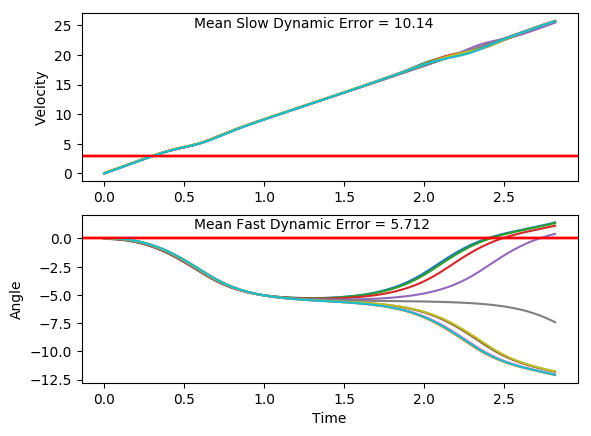

Data behind this chart, as committed beside it:
x, xdot, theta, thetadot, x, xdot, theta, thetadot, x.1, xdot.1, theta.1, thetadot.1, x.1.1, xdot.1.1, theta.1.1, thetadot.1.1, x.1.1.1, xdot.1.1.1, theta.1.1.1, thetadot.1.1.1, x.1.1.1.1, xdot.1.1.1.1, theta.1.1.1.1, thetadot.1.1.1.1
-16.0, -0.03066, 0.03618, 0.03066, -16.0, 0.0439, 0.0258, -0.02288, -16.0, -0.03257, 0.006615, 0.03323, -16.0, 0.01253, 0.03484, 0.01078, -16.0, -0.002481, 0.02696, -0.04757, -16.0, -0.01641, -0.006981, -0.03714
-16, 0.1639, 0.03679, -0.2504, -16, 0.2386, 0.02534, -0.3073, -16, 0.1625, 0.00728, -0.2574, -16, 0.2071, 0.03505, -0.2707, -16, 0.1922, 0.02601, -0.3316, -16, 0.1788, -0.007724, -0.332
-16, 0.3585, 0.03178, -0.5312, -15.99, 0.4334, 0.0192, -0.5919, -16, 0.3575, 0.002133, -0.5477, -16, 0.4017, 0.02964, -0.5521, -16, 0.387, 0.01937, -0.616, -16, 0.374, -0.01436, -0.6271
-15.99, 0.5532, 0.02116, -0.8138, -15.99, 0.6282, 0.007358, -0.8785, -15.99, 0.5526, -0.008822, -0.8397, -15.99, 0.5964, 0.0186, -0.8353, -15.99, 0.5818, 0.007054, -0.9025, -15.99, 0.5694, -0.02691, -0.9243
-15.98, 0.748, 0.004882, -1.1, -15.97, 0.8233, -0.01021, -1.169, -15.98, 0.7478, -0.02562, -1.135, -15.98, 0.7913, 0.00189, -1.122, -15.98, 0.7769, -0.011, -1.193, -15.98, 0.7648, -0.04539, -1.225
-15.96, 0.943, -0.01711, -1.391, -15.96, 1.019, -0.03359, -1.465, -15.96, 0.9433, -0.04832, -1.436, -15.96, 0.9864, -0.02055, -1.414, -15.96, 0.9721, -0.03486, -1.489, -15.96, 0.9605, -0.0699, -1.532
-15.95, 1.138, -0.04493, -1.689, -15.94, 1.214, -0.06288, -1.768, -15.95, 1.139, -0.07704, -1.743, -15.94, 1.182, -0.04884, -1.713, -15.94, 1.168, -0.06464, -1.792, -15.94, 1.156, -0.1005, -1.846
-15.92, 1.334, -0.07871, -1.995, -15.91, 1.41, -0.09824, -2.079, -15.92, 1.335, -0.1119, -2.059, -15.92, 1.377, -0.0831, -2.021, -15.92, 1.363, -0.1005, -2.105, -15.92, 1.352, -0.1374, -2.168
-15.9, 1.53, -0.1186, -2.311, -15.88, 1.606, -0.1398, -2.401, -15.9, 1.531, -0.1531, -2.384, -15.89, 1.573, -0.1235, -2.338, -15.89, 1.559, -0.1426, -2.426, -15.89, 1.549, -0.1808, -2.499
-15.87, 1.726, -0.1648, -2.638, -15.85, 1.802, -0.1878, -2.733, -15.87, 1.727, -0.2008, -2.719, -15.86, 1.769, -0.1703, -2.666, -15.86, 1.755, -0.1911, -2.759, -15.86, 1.745, -0.2308, -2.842
-15.83, 1.922, -0.2176, -2.976, -15.82, 1.998, -0.2425, -3.076, -15.83, 1.923, -0.2551, -3.066, -15.82, 1.965, -0.2236, -3.005, -15.82, 1.951, -0.2463, -3.104, -15.83, 1.941, -0.2876, -3.195
-15.79, 2.117, -0.2771, -3.326, -15.78, 2.193, -0.304, -3.431, -15.79, 2.118, -0.3165, -3.424, -15.78, 2.161, -0.2837, -3.357, -15.79, 2.147, -0.3084, -3.46, -15.79, 2.136, -0.3515, -3.559
-15.75, 2.312, -0.3436, -3.688, -15.73, 2.388, -0.3726, -3.798, -15.75, 2.313, -0.3849, -3.793, -15.74, 2.356, -0.3508, -3.719, -15.74, 2.341, -0.3776, -3.827, -15.75, 2.329, -0.4227, -3.933
-15.7, 2.506, -0.4174, -4.06, -15.68, 2.581, -0.4486, -4.175, -15.7, 2.506, -0.4608, -4.171, -15.69, 2.549, -0.4252, -4.093, -15.7, 2.534, -0.4541, -4.204, -15.7, 2.521, -0.5013, -4.316
-15.65, 2.697, -0.4986, -4.442, -15.63, 2.771, -0.5321, -4.56, -15.65, 2.696, -0.5442, -4.558, -15.64, 2.74, -0.5071, -4.476, -15.65, 2.724, -0.5382, -4.59, -15.65, 2.711, -0.5877, -4.706
-15.6, 2.886, -0.5874, -4.831, -15.58, 2.959, -0.6233, -4.951, -15.6, 2.883, -0.6354, -4.95, -15.59, 2.929, -0.5966, -4.866, -15.59, 2.912, -0.63, -4.982, -15.59, 2.896, -0.6818, -5.101
-15.54, 3.071, -0.684, -5.225, -15.52, 3.142, -0.7223, -5.346, -15.54, 3.067, -0.7344, -5.346, -15.53, 3.113, -0.6939, -5.26, -15.53, 3.095, -0.7296, -5.377, -15.54, 3.077, -0.7838, -5.497
-15.48, 3.251, -0.7886, -5.62, -15.46, 3.32, -0.8292, -5.741, -15.48, 3.244, -0.8413, -5.741, -15.47, 3.293, -0.7991, -5.655, -15.47, 3.272, -0.8371, -5.771, -15.48, 3.252, -0.8938, -5.89
-15.42, 3.425, -0.901, -6.013, -15.39, 3.492, -0.9441, -6.132, -15.42, 3.416, -0.9561, -6.131, -15.4, 3.466, -0.9122, -6.047, -15.41, 3.444, -0.9526, -6.162, -15.41, 3.42, -1.012, -6.278
-15.35, 3.592, -1.021, -6.399, -15.32, 3.656, -1.067, -6.515, -15.35, 3.579, -1.079, -6.513, -15.33, 3.633, -1.033, -6.432, -15.34, 3.607, -1.076, -6.544, -15.34, 3.581, -1.137, -6.655
-15.28, 3.751, -1.149, -6.774, -15.25, 3.813, -1.197, -6.885, -15.28, 3.735, -1.209, -6.883, -15.26, 3.791, -1.162, -6.806, -15.26, 3.763, -1.207, -6.913, -15.27, 3.733, -1.27, -7.017
-15.2, 3.902, -1.285, -7.135, -15.17, 3.96, -1.335, -7.24, -15.2, 3.882, -1.347, -7.236, -15.18, 3.94, -1.298, -7.165, -15.19, 3.91, -1.345, -7.266, -15.2, 3.877, -1.411, -7.362
-15.12, 4.043, -1.427, -7.477, -15.09, 4.099, -1.48, -7.574, -15.12, 4.021, -1.491, -7.569, -15.1, 4.082, -1.441, -7.505, -15.11, 4.048, -1.49, -7.599, -15.12, 4.012, -1.558, -7.685
-15.04, 4.177, -1.577, -7.796, -15.01, 4.23, -1.631, -7.885, -15.04, 4.152, -1.643, -7.877, -15.02, 4.214, -1.591, -7.823, -15.03, 4.179, -1.642, -7.908, -15.04, 4.141, -1.711, -7.981
-14.96, 4.304, -1.733, -8.089, -14.92, 4.355, -1.789, -8.167, -14.96, 4.277, -1.8, -8.157, -14.94, 4.34, -1.748, -8.113, -14.95, 4.303, -1.8, -8.188, -14.95, 4.263, -1.871, -8.246
-14.87, 4.425, -1.895, -8.35, -14.84, 4.475, -1.952, -8.415, -14.87, 4.397, -1.963, -8.402, -14.85, 4.461, -1.91, -8.37, -14.86, 4.423, -1.964, -8.433, -14.87, 4.383, -2.036, -8.474
-14.78, 4.543, -2.062, -8.572, -14.75, 4.594, -2.12, -8.622, -14.79, 4.516, -2.131, -8.606, -14.76, 4.58, -2.077, -8.588, -14.77, 4.542, -2.133, -8.637, -14.78, 4.503, -2.206, -8.656
-14.69, 4.662, -2.233, -8.747, -14.66, 4.714, -2.293, -8.778, -14.7, 4.637, -2.304, -8.758, -14.67, 4.699, -2.249, -8.758, -14.68, 4.662, -2.306, -8.789, -14.69, 4.626, -2.379, -8.783
-14.6, 4.786, -2.408, -8.865, -14.56, 4.841, -2.468, -8.874, -14.6, 4.765, -2.479, -8.849, -14.58, 4.823, -2.424, -8.87, -14.59, 4.789, -2.481, -8.88, -14.6, 4.758, -2.554, -8.844
-14.5, 4.918, -2.585, -8.914, -14.46, 4.977, -2.646, -8.897, -14.51, 4.902, -2.656, -8.868, -14.48, 4.957, -2.602, -8.913, -14.49, 4.927, -2.659, -8.897, -14.5, 4.901, -2.731, -8.828
-14.4, 5.063, -2.764, -8.885, -14.36, 5.127, -2.824, -8.839, -14.41, 5.053, -2.833, -8.805, -14.38, 5.103, -2.78, -8.876, -14.39, 5.078, -2.837, -8.833, -14.41, 5.059, -2.908, -8.729
-14.3, 5.223, -2.941, -8.77, -14.26, 5.293, -3.001, -8.695, -14.31, 5.22, -3.009, -8.655, -14.28, 5.265, -2.958, -8.753, -14.29, 5.245, -3.014, -8.682, -14.3, 5.233, -3.082, -8.543
-14.2, 5.4, -3.117, -8.569, -14.16, 5.475, -3.174, -8.465, -14.2, 5.403, -3.182, -8.422, -14.17, 5.443, -3.133, -8.544, -14.19, 5.428, -3.187, -8.447, -14.2, 5.423, -3.253, -8.276
-14.09, 5.593, -3.288, -8.287, -14.05, 5.673, -3.344, -8.159, -14.1, 5.602, -3.351, -8.112, -14.06, 5.637, -3.303, -8.255, -14.08, 5.627, -3.356, -8.135, -14.09, 5.626, -3.419, -7.939
-13.98, 5.8, -3.454, -7.937, -13.93, 5.883, -3.507, -7.791, -13.98, 5.812, -3.513, -7.742, -13.95, 5.845, -3.469, -7.9, -13.97, 5.838, -3.519, -7.763, -13.98, 5.841, -3.577, -7.549
-13.86, 6.017, -3.613, -7.538, -13.82, 6.103, -3.663, -7.379, -13.87, 6.031, -3.668, -7.329, -13.83, 6.063, -3.627, -7.497, -13.85, 6.058, -3.674, -7.349, -13.86, 6.062, -3.728, -7.124
-13.74, 6.239, -3.763, -7.107, -13.69, 6.326, -3.81, -6.941, -13.75, 6.255, -3.814, -6.891, -13.71, 6.286, -3.777, -7.064, -13.73, 6.282, -3.821, -6.91, -13.74, 6.286, -3.871, -6.681
-13.62, 6.464, -3.905, -6.661, -13.57, 6.551, -3.949, -6.494, -13.62, 6.48, -3.952, -6.445, -13.59, 6.511, -3.918, -6.617, -13.6, 6.507, -3.959, -6.463, -13.62, 6.51, -4.005, -6.235
-13.49, 6.689, -4.039, -6.215, -13.44, 6.775, -4.079, -6.05, -13.49, 6.703, -4.081, -6.001, -13.46, 6.735, -4.05, -6.172, -13.47, 6.73, -4.089, -6.019, -13.49, 6.732, -4.129, -5.795
-13.36, 6.91, -4.163, -5.777, -13.3, 6.995, -4.2, -5.618, -13.36, 6.922, -4.201, -5.569, -13.32, 6.956, -4.174, -5.736, -13.34, 6.95, -4.209, -5.588, -13.35, 6.95, -4.245, -5.37
-13.22, 7.128, -4.278, -5.356, -13.16, 7.211, -4.312, -5.203, -13.22, 7.138, -4.312, -5.154, -13.18, 7.173, -4.288, -5.316, -13.2, 7.166, -4.321, -5.174, -13.21, 7.164, -4.353, -4.963
-13.07, 7.341, -4.386, -4.955, -13.02, 7.422, -4.416, -4.808, -13.08, 7.349, -4.416, -4.76, -13.04, 7.386, -4.395, -4.917, -13.06, 7.377, -4.424, -4.782, -13.07, 7.372, -4.452, -4.578
-12.93, 7.55, -4.485, -4.576, -12.87, 7.629, -4.513, -4.437, -12.93, 7.556, -4.511, -4.389, -12.89, 7.594, -4.493, -4.54, -12.91, 7.583, -4.52, -4.412, -12.92, 7.577, -4.543, -4.215
-12.78, 7.754, -4.576, -4.221, -12.72, 7.832, -4.601, -4.088, -12.78, 7.758, -4.599, -4.04, -12.74, 7.798, -4.584, -4.187, -12.76, 7.786, -4.608, -4.065, -12.77, 7.777, -4.628, -3.874
-12.62, 7.954, -4.661, -3.889, -12.56, 8.03, -4.683, -3.763, -12.62, 7.956, -4.679, -3.714, -12.58, 7.997, -4.667, -3.857, -12.6, 7.984, -4.689, -3.742, -12.61, 7.974, -4.705, -3.556
-12.46, 8.15, -4.738, -3.58, -12.4, 8.225, -4.758, -3.461, -12.47, 8.151, -4.754, -3.41, -12.42, 8.193, -4.745, -3.55, -12.44, 8.179, -4.764, -3.441, -12.45, 8.167, -4.776, -3.26
-12.3, 8.343, -4.81, -3.293, -12.23, 8.418, -4.828, -3.18, -12.3, 8.343, -4.822, -3.129, -12.26, 8.386, -4.816, -3.265, -12.28, 8.371, -4.833, -3.162, -12.29, 8.358, -4.842, -2.985
-12.13, 8.533, -4.876, -3.029, -12.07, 8.607, -4.891, -2.921, -12.14, 8.532, -4.884, -2.867, -12.09, 8.576, -4.881, -3.002, -12.11, 8.56, -4.896, -2.905, -12.12, 8.546, -4.901, -2.73
-11.96, 8.722, -4.936, -2.785, -11.89, 8.795, -4.95, -2.681, -11.96, 8.719, -4.942, -2.626, -11.92, 8.764, -4.941, -2.76, -11.94, 8.748, -4.954, -2.667, -11.95, 8.733, -4.956, -2.494
-11.79, 8.908, -4.992, -2.56, -11.72, 8.98, -5.003, -2.461, -11.79, 8.905, -4.994, -2.403, -11.75, 8.951, -4.996, -2.536, -11.76, 8.933, -5.008, -2.448, -11.78, 8.918, -5.006, -2.275
-11.61, 9.093, -5.043, -2.354, -11.54, 9.165, -5.052, -2.259, -11.61, 9.089, -5.042, -2.197, -11.57, 9.135, -5.047, -2.332, -11.58, 9.118, -5.057, -2.247, -11.6, 9.101, -5.051, -2.073
-11.43, 9.277, -5.09, -2.166, -11.35, 9.348, -5.098, -2.073, -11.43, 9.272, -5.086, -2.008, -11.38, 9.319, -5.093, -2.145, -11.4, 9.301, -5.102, -2.063, -11.42, 9.284, -5.093, -1.887
-11.24, 9.46, -5.134, -1.994, -11.17, 9.531, -5.139, -1.904, -11.25, 9.455, -5.126, -1.834, -11.2, 9.502, -5.136, -1.974, -11.22, 9.483, -5.143, -1.895, -11.23, 9.466, -5.13, -1.716
-11.05, 9.642, -5.174, -1.837, -10.98, 9.713, -5.177, -1.749, -11.06, 9.636, -5.163, -1.675, -11.01, 9.684, -5.176, -1.818, -11.03, 9.665, -5.181, -1.742, -11.04, 9.647, -5.165, -1.557
-10.86, 9.824, -5.21, -1.695, -10.78, 9.894, -5.212, -1.608, -10.86, 9.818, -5.197, -1.529, -10.81, 9.866, -5.212, -1.677, -10.83, 9.847, -5.216, -1.602, -10.85, 9.828, -5.196, -1.411
-10.66, 10.01, -5.244, -1.567, -10.58, 10.08, -5.244, -1.481, -10.67, 9.999, -5.227, -1.395, -10.62, 10.05, -5.246, -1.549, -10.64, 10.03, -5.248, -1.476, -10.65, 10.01, -5.224, -1.277
-10.46, 10.19, -5.276, -1.451, -10.38, 10.26, -5.274, -1.365, -10.47, 10.18, -5.255, -1.272, -10.42, 10.23, -5.277, -1.434, -10.44, 10.21, -5.277, -1.361, -10.45, 10.19, -5.25, -1.153
-10.26, 10.37, -5.305, -1.347, -10.18, 10.44, -5.301, -1.26, -10.26, 10.36, -5.281, -1.16, -10.21, 10.41, -5.305, -1.331, -10.23, 10.39, -5.304, -1.258, -10.25, 10.37, -5.273, -1.039
-10.05, 10.55, -5.332, -1.255, -9.969, 10.62, -5.326, -1.166, -10.06, 10.54, -5.304, -1.058, -10, 10.59, -5.332, -1.239, -10.02, 10.57, -5.329, -1.165, -10.04, 10.55, -5.293, -0.9335
-9.841, 10.73, -5.357, -1.173, -9.757, 10.8, -5.35, -1.082, -9.845, 10.72, -5.325, -0.9647, -9.791, 10.77, -5.357, -1.157, -9.813, 10.75, -5.353, -1.082, -9.831, 10.73, -5.312, -0.836
... 82 more rows
